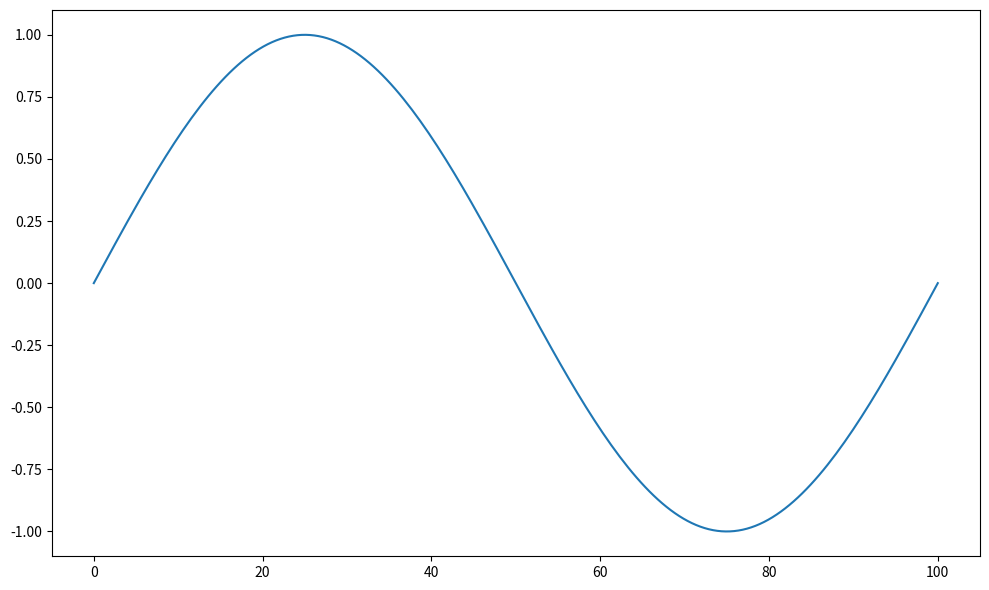

The matplotlib source for this figure:
"""
Example plot
============

This is just an example.
"""
from math import pi

import matplotlib.pyplot as plt
import numpy as np

x = np.linspace(0,100,200)
y = np.sin(x / 50 * pi)

fig, ax = plt.subplots(1, 1, figsize=(10, 6))

ax.plot(x, y)

fig.tight_layout()
plt.show()
